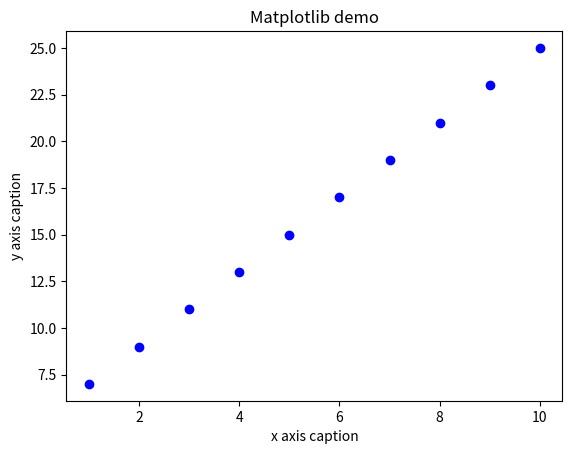

The script that saved this image:
import numpy as np
from matplotlib import pyplot as plt

# 以点来代表
x = np.arange(1, 11)
y = 2 * x + 5
plt.title("Matplotlib demo")
plt.xlabel("x axis caption")
plt.ylabel("y axis caption")
plt.plot(x, y, "ob")
plt.show()
